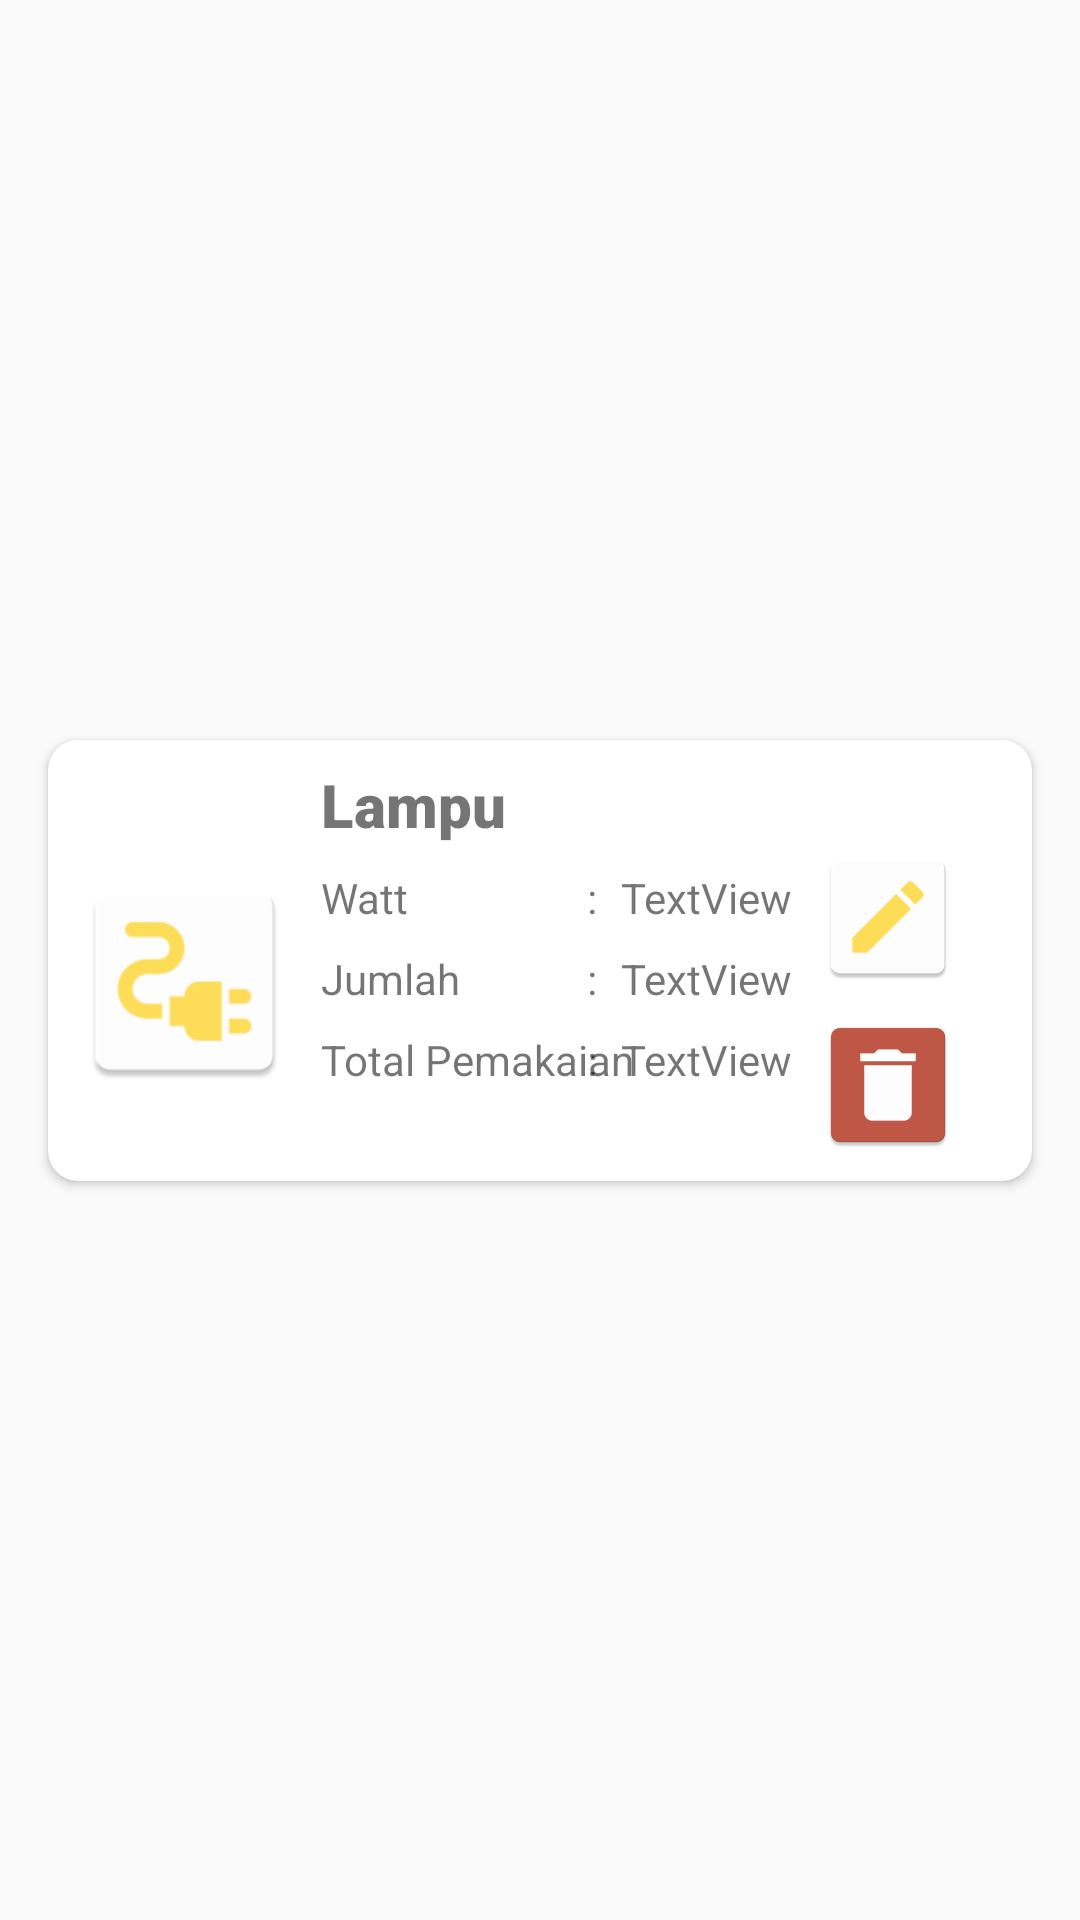

Here is an Android app screen rendered from its layout file. Give the layout XML and the strings, colors and styles it references.
<!-- AndroidManifest.xml: application theme Theme.AppCompat.Light.NoActionBar -->
<!-- res/layout/barang_cardview.xml -->
<?xml version="1.0" encoding="utf-8"?>
<androidx.constraintlayout.widget.ConstraintLayout xmlns:android="http://schemas.android.com/apk/res/android"
    xmlns:app="http://schemas.android.com/apk/res-auto"
    xmlns:tools="http://schemas.android.com/tools"
    android:layout_width="match_parent"
    android:layout_height="wrap_content">

    <androidx.cardview.widget.CardView
        android:id="@+id/barang_cardView"
        android:layout_width="0dp"
        android:layout_height="wrap_content"
        android:layout_marginStart="16dp"
        android:layout_marginTop="4dp"
        android:layout_marginEnd="16dp"
        android:layout_marginBottom="4dp"
        app:cardCornerRadius="10dp"
        app:layout_constraintBottom_toBottomOf="parent"
        app:layout_constraintEnd_toEndOf="parent"
        app:layout_constraintStart_toStartOf="parent"
        app:layout_constraintTop_toTopOf="parent">

        <androidx.constraintlayout.widget.ConstraintLayout
            android:layout_width="match_parent"
            android:layout_height="wrap_content">

            <ImageView
                android:id="@+id/imageView2"
                android:layout_width="75dp"
                android:layout_height="75dp"
                android:layout_marginStart="8dp"
                app:layout_constraintBottom_toBottomOf="@+id/cv_deleteButton"
                app:layout_constraintStart_toStartOf="parent"
                app:layout_constraintTop_toTopOf="parent"
                app:layout_constraintVertical_bias="0.671"
                app:srcCompat="@mipmap/electric_icon" />

            <TextView
                android:id="@+id/textView7"
                android:layout_width="0dp"
                android:layout_height="wrap_content"
                android:layout_marginTop="8dp"
                android:text="Watt"
                app:layout_constraintStart_toStartOf="@+id/cv_kategoriBarang"
                app:layout_constraintTop_toBottomOf="@+id/cv_kategoriBarang" />

            <TextView
                android:id="@+id/textView2"
                android:layout_width="0dp"
                android:layout_height="wrap_content"
                android:layout_marginTop="8dp"
                android:text="Jumlah"
                app:layout_constraintStart_toStartOf="@+id/textView7"
                app:layout_constraintTop_toBottomOf="@+id/textView7" />

            <TextView
                android:id="@+id/textView14"
                android:layout_width="0dp"
                android:layout_height="wrap_content"
                android:layout_marginTop="8dp"
                android:text="Total Pemakaian"
                app:layout_constraintStart_toStartOf="@+id/textView2"
                app:layout_constraintTop_toBottomOf="@+id/textView2" />

            <TextView
                android:id="@+id/textView16"
                android:layout_width="wrap_content"
                android:layout_height="wrap_content"
                android:layout_marginEnd="8dp"
                android:text=":"
                app:layout_constraintEnd_toStartOf="@+id/cv_infoWatt"
                app:layout_constraintTop_toTopOf="@+id/cv_infoWatt" />

            <TextView
                android:id="@+id/textView9"
                android:layout_width="wrap_content"
                android:layout_height="wrap_content"
                android:layout_marginEnd="8dp"
                android:text=":"
                app:layout_constraintEnd_toStartOf="@+id/cv_infoJumlah"
                app:layout_constraintTop_toTopOf="@+id/cv_infoJumlah" />

            <TextView
                android:id="@+id/textView15"
                android:layout_width="wrap_content"
                android:layout_height="wrap_content"
                android:layout_marginEnd="8dp"
                android:text=":"
                app:layout_constraintEnd_toStartOf="@+id/cv_infoPemakaian"
                app:layout_constraintTop_toTopOf="@+id/cv_infoPemakaian" />

            <TextView
                android:id="@+id/cv_infoWatt"
                android:layout_width="wrap_content"
                android:layout_height="wrap_content"
                android:layout_marginEnd="8dp"
                android:text="TextView"
                app:layout_constraintEnd_toStartOf="@+id/cv_editButton"
                app:layout_constraintTop_toTopOf="@+id/textView7" />

            <TextView
                android:id="@+id/cv_infoJumlah"
                android:layout_width="wrap_content"
                android:layout_height="wrap_content"
                android:text="TextView"
                app:layout_constraintEnd_toEndOf="@+id/cv_infoWatt"
                app:layout_constraintTop_toTopOf="@+id/textView2" />

            <TextView
                android:id="@+id/cv_infoPemakaian"
                android:layout_width="wrap_content"
                android:layout_height="wrap_content"
                android:text="TextView"
                app:layout_constraintEnd_toEndOf="@+id/cv_infoJumlah"
                app:layout_constraintTop_toTopOf="@+id/textView14" />

            <TextView
                android:id="@+id/cv_kategoriBarang"
                android:layout_width="wrap_content"
                android:layout_height="wrap_content"
                android:layout_marginStart="8dp"
                android:layout_marginTop="8dp"
                android:fontFamily="sans-serif-black"
                android:text="Lampu"
                android:textSize="20sp"
                app:layout_constraintStart_toEndOf="@+id/imageView2"
                app:layout_constraintTop_toTopOf="parent" />

            <ImageView
                android:id="@+id/cv_editButton"
                android:layout_width="wrap_content"
                android:layout_height="wrap_content"
                android:layout_marginEnd="24dp"
                app:layout_constraintEnd_toEndOf="parent"
                app:layout_constraintTop_toBottomOf="@+id/cv_kategoriBarang"
                app:srcCompat="@mipmap/edit_icon2" />

            <ImageView
                android:id="@+id/cv_deleteButton"
                android:layout_width="wrap_content"
                android:layout_height="wrap_content"
                android:layout_marginTop="8dp"
                android:layout_marginBottom="8dp"
                app:layout_constraintBottom_toBottomOf="parent"
                app:layout_constraintEnd_toEndOf="@+id/cv_editButton"
                app:layout_constraintStart_toStartOf="@+id/cv_editButton"
                app:layout_constraintTop_toBottomOf="@+id/cv_editButton"
                app:srcCompat="@mipmap/delete_icon1" />

        </androidx.constraintlayout.widget.ConstraintLayout>
    </androidx.cardview.widget.CardView>
</androidx.constraintlayout.widget.ConstraintLayout>
<!-- resources referenced by this layout -->
<resources>
  <!-- mipmap delete_icon1: png bitmap (mipmap-hdpi, 1016 bytes) -->
  <!-- mipmap edit_icon2: png bitmap (mipmap-hdpi, 1239 bytes) -->
  <!-- mipmap electric_icon: png bitmap (mipmap-hdpi, 1641 bytes) -->
</resources>
